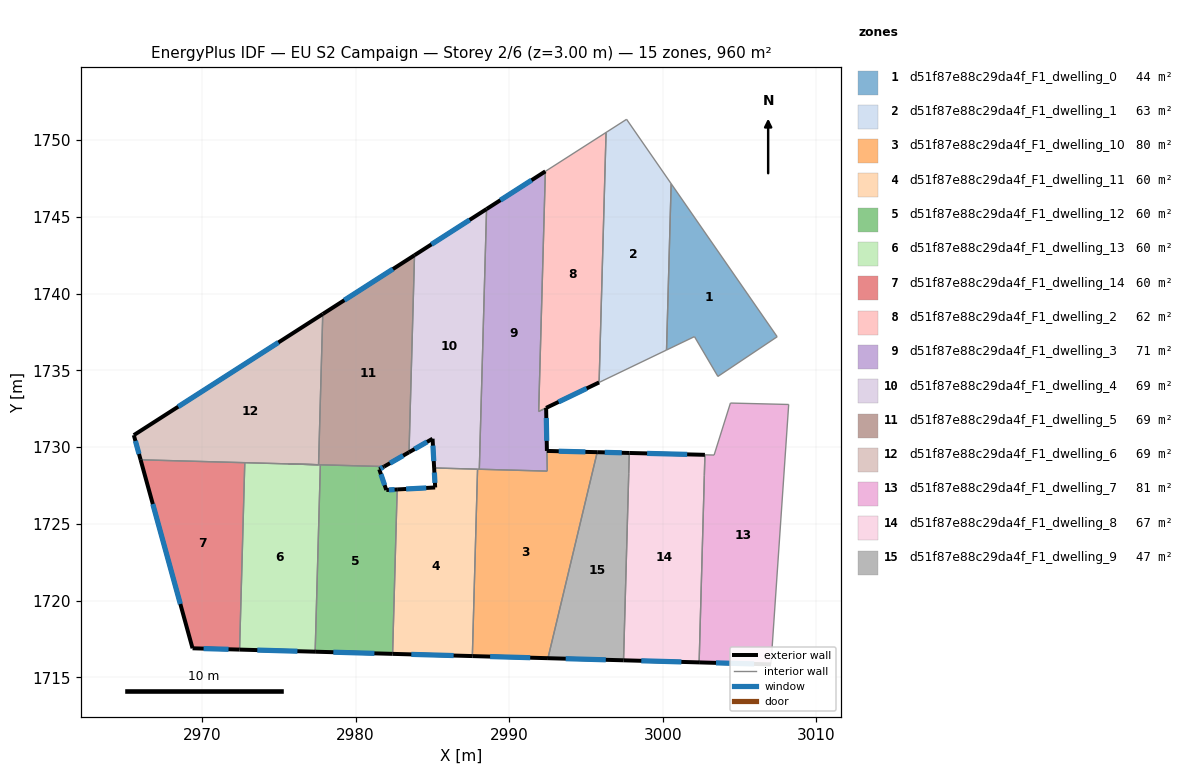
=== STOREY PLAN SPEC (per zone: floor XY polygon, exterior-wall plan segments, windows/doors) ===
zone 1: d51f87e88c29da4f_F1_dwelling_0  (43.5 m²)
  floor: (3000.55, 1747.16) (3007.46, 1737.19) (3003.59, 1734.61) (3002.07, 1737.20) (3000.25, 1736.33)
  interior walls: 5
zone 2: d51f87e88c29da4f_F1_dwelling_1  (62.8 m²)
  floor: (2997.65, 1751.36) (3000.55, 1747.16) (3000.25, 1736.33) (2995.86, 1734.22) (2996.31, 1750.50)
  interior walls: 5
zone 3: d51f87e88c29da4f_F1_dwelling_10  (79.7 m²)
  floor: (2995.74, 1729.67) (2992.53, 1716.26) (2987.60, 1716.39) (2987.94, 1728.57) (2992.48, 1728.44) (2992.46, 1729.75)
  exterior wall: (2995.74, 1729.67) – (2992.46, 1729.75)  [3.3 m]
    window: (2994.97, 1729.69) – (2993.23, 1729.74)  [2.8 m²]
  exterior wall: (2987.60, 1716.39) – (2992.53, 1716.26)  [4.9 m]
    window: (2988.76, 1716.36) – (2991.37, 1716.29)  [4.2 m²]
  interior walls: 5
zone 4: d51f87e88c29da4f_F1_dwelling_11  (60.0 m²)
  floor: (2987.94, 1728.57) (2987.60, 1716.39) (2982.41, 1716.54) (2982.71, 1727.25) (2985.18, 1727.38) (2985.11, 1728.65)
  exterior wall: (2985.11, 1728.65) – (2985.18, 1727.38)  [1.3 m]
    window: (2985.13, 1728.35) – (2985.17, 1727.67)  [1.1 m²]
  exterior wall: (2982.41, 1716.54) – (2987.60, 1716.39)  [5.2 m]
    window: (2983.63, 1716.50) – (2986.38, 1716.43)  [4.4 m²]
  exterior wall: (2985.18, 1727.38) – (2982.71, 1727.25)  [2.5 m]
    window: (2984.60, 1727.35) – (2983.29, 1727.28)  [2.1 m²]
  interior walls: 3
zone 5: d51f87e88c29da4f_F1_dwelling_12  (60.0 m²)
  floor: (2981.86, 1728.74) (2981.54, 1728.56) (2982.00, 1727.21) (2982.71, 1727.25) (2982.41, 1716.54) (2977.36, 1716.68) (2977.70, 1728.85)
  exterior wall: (2981.54, 1728.56) – (2981.86, 1728.74)  [0.4 m]
    window: (2981.61, 1728.60) – (2981.78, 1728.69)  [0.3 m²]
  exterior wall: (2982.00, 1727.21) – (2981.54, 1728.56)  [1.4 m]
    window: (2981.89, 1727.53) – (2981.65, 1728.24)  [1.2 m²]
  exterior wall: (2982.71, 1727.25) – (2982.00, 1727.21)  [0.7 m]
    window: (2982.54, 1727.24) – (2982.16, 1727.22)  [0.6 m²]
  exterior wall: (2977.36, 1716.68) – (2982.41, 1716.54)  [5.0 m]
    window: (2978.55, 1716.65) – (2981.22, 1716.57)  [4.3 m²]
  interior walls: 3
zone 6: d51f87e88c29da4f_F1_dwelling_13  (60.0 m²)
  floor: (2977.70, 1728.85) (2977.36, 1716.68) (2972.44, 1716.82) (2972.78, 1728.99)
  exterior wall: (2972.44, 1716.82) – (2977.36, 1716.68)  [4.9 m]
    window: (2973.60, 1716.78) – (2976.21, 1716.71)  [4.2 m²]
  interior walls: 4
zone 7: d51f87e88c29da4f_F1_dwelling_14  (60.0 m²)
  floor: (2972.78, 1728.99) (2972.44, 1716.82) (2969.38, 1716.90) (2966.00, 1729.18)
  exterior wall: (2969.38, 1716.90) – (2972.44, 1716.82)  [3.1 m]
    window: (2970.10, 1716.88) – (2971.72, 1716.84)  [2.6 m²]
  exterior wall: (2966.00, 1729.18) – (2969.38, 1716.90)  [12.7 m]
    window: (2966.79, 1726.30) – (2968.58, 1719.78)  [10.7 m²]
  interior walls: 2
zone 8: d51f87e88c29da4f_F1_dwelling_2  (62.0 m²)
  floor: (2996.31, 1750.50) (2995.86, 1734.22) (2991.92, 1732.33) (2992.36, 1747.96)
  exterior wall: (2992.41, 1732.56) – (2995.86, 1734.22)  [3.8 m]
    window: (2993.22, 1732.95) – (2995.05, 1733.83)  [3.2 m²]
  interior walls: 4
zone 9: d51f87e88c29da4f_F1_dwelling_3  (70.8 m²)
  floor: (2992.36, 1747.96) (2991.92, 1732.33) (2992.41, 1732.56) (2992.48, 1728.44) (2988.06, 1728.56) (2988.53, 1745.51)
  exterior wall: (2992.36, 1747.96) – (2988.53, 1745.51)  [4.5 m]
    window: (2991.46, 1747.39) – (2989.43, 1746.09)  [3.8 m²]
  exterior wall: (2992.46, 1729.76) – (2992.41, 1732.56)  [2.8 m]
    window: (2992.45, 1730.41) – (2992.42, 1731.90)  [2.4 m²]
  interior walls: 5
zone 10: d51f87e88c29da4f_F1_dwelling_4  (68.6 m²)
  floor: (2988.53, 1745.51) (2988.06, 1728.56) (2985.11, 1728.65) (2985.01, 1730.55) (2983.48, 1729.67) (2983.84, 1742.50)
  exterior wall: (2988.53, 1745.51) – (2983.84, 1742.50)  [5.6 m]
    window: (2987.43, 1744.80) – (2984.94, 1743.21)  [4.7 m²]
  exterior wall: (2985.01, 1730.55) – (2985.11, 1728.65)  [1.9 m]
    window: (2985.04, 1730.10) – (2985.09, 1729.09)  [1.6 m²]
  exterior wall: (2983.48, 1729.67) – (2985.01, 1730.55)  [1.8 m]
    window: (2983.84, 1729.88) – (2984.65, 1730.34)  [1.5 m²]
  interior walls: 4
zone 11: d51f87e88c29da4f_F1_dwelling_5  (68.6 m²)
  floor: (2983.84, 1742.50) (2983.48, 1729.67) (2981.86, 1728.74) (2975.62, 1728.91) (2977.59, 1728.86) (2977.86, 1738.67)
  exterior wall: (2983.84, 1742.50) – (2977.86, 1738.67)  [7.1 m]
    window: (2982.43, 1741.60) – (2979.26, 1739.57)  [6.0 m²]
  exterior wall: (2981.86, 1728.74) – (2983.48, 1729.67)  [1.9 m]
    window: (2982.24, 1728.96) – (2983.10, 1729.45)  [1.6 m²]
  interior walls: 6
zone 12: d51f87e88c29da4f_F1_dwelling_6  (68.6 m²)
  floor: (2977.86, 1738.67) (2977.59, 1728.86) (2966.00, 1729.18) (2965.55, 1730.78)
  exterior wall: (2965.55, 1730.78) – (2966.00, 1729.18)  [1.7 m]
    window: (2965.66, 1730.41) – (2965.89, 1729.56)  [1.4 m²]
  exterior wall: (2977.86, 1738.67) – (2965.55, 1730.78)  [14.6 m]
    window: (2974.97, 1736.82) – (2968.44, 1732.64)  [12.3 m²]
  interior walls: 3
zone 13: d51f87e88c29da4f_F1_dwelling_7  (81.4 m²)
  floor: (3008.21, 1732.78) (3007.05, 1715.85) (3002.37, 1715.98) (3002.76, 1729.50) (3003.35, 1729.49) (3004.41, 1732.87)
  exterior wall: (3002.37, 1715.98) – (3007.05, 1715.85)  [4.7 m]
    window: (3003.47, 1715.95) – (3005.95, 1715.88)  [3.9 m²]
  interior walls: 6
zone 14: d51f87e88c29da4f_F1_dwelling_8  (66.6 m²)
  floor: (3002.75, 1729.50) (3002.37, 1715.98) (2997.45, 1716.12) (2997.83, 1729.62)
  exterior wall: (3002.75, 1729.50) – (2997.83, 1729.62)  [4.9 m]
    window: (3001.59, 1729.53) – (2998.99, 1729.59)  [4.2 m²]
  exterior wall: (2997.45, 1716.12) – (3002.37, 1715.98)  [4.9 m]
    window: (2998.61, 1716.09) – (3001.22, 1716.01)  [4.2 m²]
  interior walls: 4
zone 15: d51f87e88c29da4f_F1_dwelling_9  (47.4 m²)
  floor: (2997.83, 1729.62) (2997.45, 1716.12) (2992.53, 1716.26) (2995.74, 1729.67)
  exterior wall: (2992.53, 1716.26) – (2997.45, 1716.12)  [4.9 m]
    window: (2993.68, 1716.22) – (2996.29, 1716.15)  [4.2 m²]
  exterior wall: (2997.83, 1729.62) – (2995.74, 1729.67)  [2.1 m]
    window: (2997.33, 1729.63) – (2996.23, 1729.66)  [1.8 m²]
  interior walls: 3

=== DERIVED (storey summary) ===
Building: EU S2 Campaign
Storey: 2 of 6  (floor level z = 3.00 m)
Storey gross floor area: 959.7 m²
Zones on this storey: 15
  - d51f87e88c29da4f_F1_dwelling_0: floor 43.5 m²
  - d51f87e88c29da4f_F1_dwelling_1: floor 62.8 m²
  - d51f87e88c29da4f_F1_dwelling_10: floor 79.7 m²; exterior wall 8.2 m (24.6 m²); 2 window(s) 6.9 m²; WWR 28.1%
  - d51f87e88c29da4f_F1_dwelling_11: floor 60.0 m²; exterior wall 8.9 m (26.8 m²); 3 window(s) 7.6 m²; WWR 28.1%
  - d51f87e88c29da4f_F1_dwelling_12: floor 60.0 m²; exterior wall 7.5 m (22.6 m²); 4 window(s) 6.4 m²; WWR 28.1%
  - d51f87e88c29da4f_F1_dwelling_13: floor 60.0 m²; exterior wall 4.9 m (14.8 m²); 1 window(s) 4.2 m²; WWR 28.1%
  - d51f87e88c29da4f_F1_dwelling_14: floor 60.0 m²; exterior wall 15.8 m (47.4 m²); 2 window(s) 13.3 m²; WWR 28.1%
  - d51f87e88c29da4f_F1_dwelling_2: floor 62.0 m²; exterior wall 3.8 m (11.5 m²); 1 window(s) 3.2 m²; WWR 28.1%
  - d51f87e88c29da4f_F1_dwelling_3: floor 70.8 m²; exterior wall 7.4 m (22.1 m²); 2 window(s) 6.2 m²; WWR 28.1%
  - d51f87e88c29da4f_F1_dwelling_4: floor 68.6 m²; exterior wall 9.2 m (27.7 m²); 3 window(s) 7.8 m²; WWR 28.1%
  - d51f87e88c29da4f_F1_dwelling_5: floor 68.6 m²; exterior wall 9.0 m (26.9 m²); 2 window(s) 7.6 m²; WWR 28.1%
  - d51f87e88c29da4f_F1_dwelling_6: floor 68.6 m²; exterior wall 16.3 m (48.8 m²); 2 window(s) 13.7 m²; WWR 28.1%
  - d51f87e88c29da4f_F1_dwelling_7: floor 81.4 m²; exterior wall 4.7 m (14.0 m²); 1 window(s) 3.9 m²; WWR 28.1%
  - d51f87e88c29da4f_F1_dwelling_8: floor 66.6 m²; exterior wall 9.8 m (29.5 m²); 2 window(s) 8.3 m²; WWR 28.1%
  - d51f87e88c29da4f_F1_dwelling_9: floor 47.4 m²; exterior wall 7.0 m (21.0 m²); 2 window(s) 5.9 m²; WWR 28.1%
Zone adjacency (shared interzone walls):
  - d51f87e88c29da4f_F1_dwelling_0 ↔ d51f87e88c29da4f_F1_dwelling_1
  - d51f87e88c29da4f_F1_dwelling_1 ↔ d51f87e88c29da4f_F1_dwelling_2
  - d51f87e88c29da4f_F1_dwelling_10 ↔ d51f87e88c29da4f_F1_dwelling_11
  - d51f87e88c29da4f_F1_dwelling_10 ↔ d51f87e88c29da4f_F1_dwelling_3
  - d51f87e88c29da4f_F1_dwelling_10 ↔ d51f87e88c29da4f_F1_dwelling_4
  - d51f87e88c29da4f_F1_dwelling_10 ↔ d51f87e88c29da4f_F1_dwelling_9
  - d51f87e88c29da4f_F1_dwelling_11 ↔ d51f87e88c29da4f_F1_dwelling_12
  - d51f87e88c29da4f_F1_dwelling_11 ↔ d51f87e88c29da4f_F1_dwelling_4
  - d51f87e88c29da4f_F1_dwelling_12 ↔ d51f87e88c29da4f_F1_dwelling_13
  - d51f87e88c29da4f_F1_dwelling_12 ↔ d51f87e88c29da4f_F1_dwelling_5
  - d51f87e88c29da4f_F1_dwelling_13 ↔ d51f87e88c29da4f_F1_dwelling_14
  - d51f87e88c29da4f_F1_dwelling_13 ↔ d51f87e88c29da4f_F1_dwelling_5
  - d51f87e88c29da4f_F1_dwelling_13 ↔ d51f87e88c29da4f_F1_dwelling_6
  - d51f87e88c29da4f_F1_dwelling_14 ↔ d51f87e88c29da4f_F1_dwelling_6
  - d51f87e88c29da4f_F1_dwelling_2 ↔ d51f87e88c29da4f_F1_dwelling_3
  - d51f87e88c29da4f_F1_dwelling_3 ↔ d51f87e88c29da4f_F1_dwelling_4
  - d51f87e88c29da4f_F1_dwelling_4 ↔ d51f87e88c29da4f_F1_dwelling_5
  - d51f87e88c29da4f_F1_dwelling_5 ↔ d51f87e88c29da4f_F1_dwelling_6
  - d51f87e88c29da4f_F1_dwelling_7 ↔ d51f87e88c29da4f_F1_dwelling_8
  - d51f87e88c29da4f_F1_dwelling_8 ↔ d51f87e88c29da4f_F1_dwelling_9